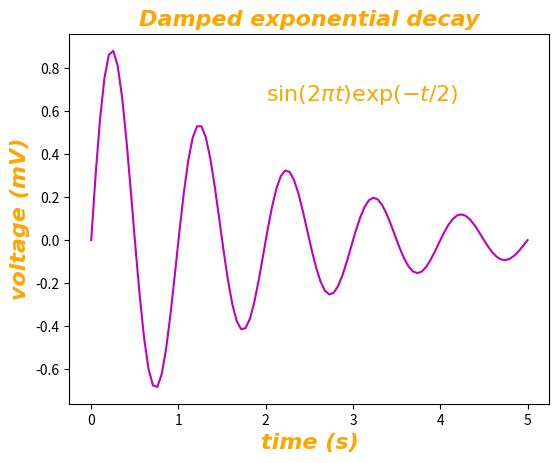

The matplotlib source for this figure:
import numpy as np
import matplotlib.pyplot as plt

font = {'family': 'DejaVu Sans', 'name': 'Times New Roman', 'style': 'italic', 'color': 'orange',
        'weight': 'bold', 'size': 16}

t = np.linspace(0.0, 5.0, 100)
y = np.sin(2*np.pi*t) * np.exp(-t/2)
plt.plot(t, y, 'm')

# Define the text, title, and labels, and print them on the plot:
plt.text(2, 0.65, r'$\sin(2 \pi t) \exp(-t/2)$', fontdict=font)
plt.title('Damped exponential decay', fontdict=font)
plt.xlabel('time (s)', fontdict=font)
plt.ylabel('voltage (mV)', fontdict=font)

# Adjust the space to prevent clipping of ylabel.
plt.subplots_adjust(left=0.15)

plt.show()
